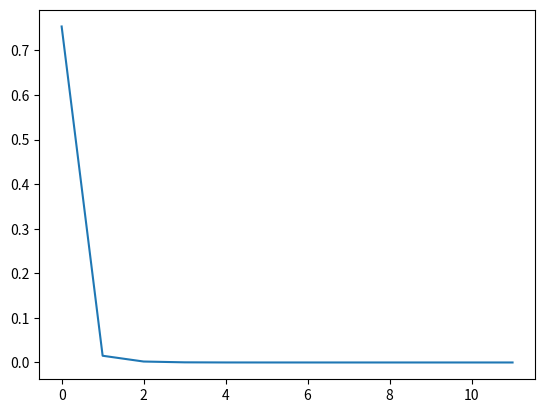

This chart was generated by the following Python code:
#!/usr/bin/env python
# coding: utf-8

# Newton
# 

# In[78]:


import numpy as np
import matplotlib.pyplot as plt


# In[79]:


# Definamos el sistema en una tupla
G=(lambda x,y,z: 6*x-2*np.cos(y*z)-1,    lambda x,y,z: 9*y+np.sqrt((x**2)+np.sin(z)+1.06)+0.9,    lambda x,y,z: 60*z+3*np.exp(-x*y)+10*np.pi-3)


# In[80]:


for i in range(3):
    print(G[i](0,0,0))


# In[81]:


def GetVectorF(G,r):
    
    dim = len(G)
    
    v = np.zeros(dim)
    
    for i in range(dim):
        v[i] = G[i](r[0],r[1],r[2])
        
    return v


# In[82]:


GetVectorF(G,[0,0,0])


# In[83]:


def GetJacobian(G,r,h=1e-6):
    
    dim = len(G)
    
    J = np.zeros((dim,dim))
    
    for i in range(dim):
        J[i,0] = (  G[i](r[0]+h,r[1],r[2]) - G[i](r[0]-h,r[1],r[2]) )/(2*h)
        J[i,1] = (  G[i](r[0],r[1]+h,r[2]) - G[i](r[0],r[1]-h,r[2]) )/(2*h)
        J[i,2] = (  G[i](r[0],r[1],r[2]+h) - G[i](r[0],r[1],r[2]-h) )/(2*h)
        
    return J.T


# In[84]:


GetJacobian(G,[0,1,-1])


# In[85]:


def NewtonRaphson(G,r,error=1e-10):
    
    it = 0
    d = 1
    Vector_d = np.array([])
    
    while d > error:
        
        it += 1
        
        rc = r
        
        F = GetVectorF(G,r)
        J = GetJacobian(G,r)
        InvJ = np.linalg.inv(J)
        
        r = rc - np.dot( InvJ, F )
        
        diff = r - rc
        print(diff)
        
        d = np.linalg.norm(diff)
        
        Vector_d = np.append( Vector_d , d )
        
    return r,it,Vector_d


# In[86]:


r,it,distancias = NewtonRaphson(G,[0,0,0])


# In[87]:


plt.plot(distancias)


# In[88]:


print(r)


# In[ ]:





# In[ ]:




